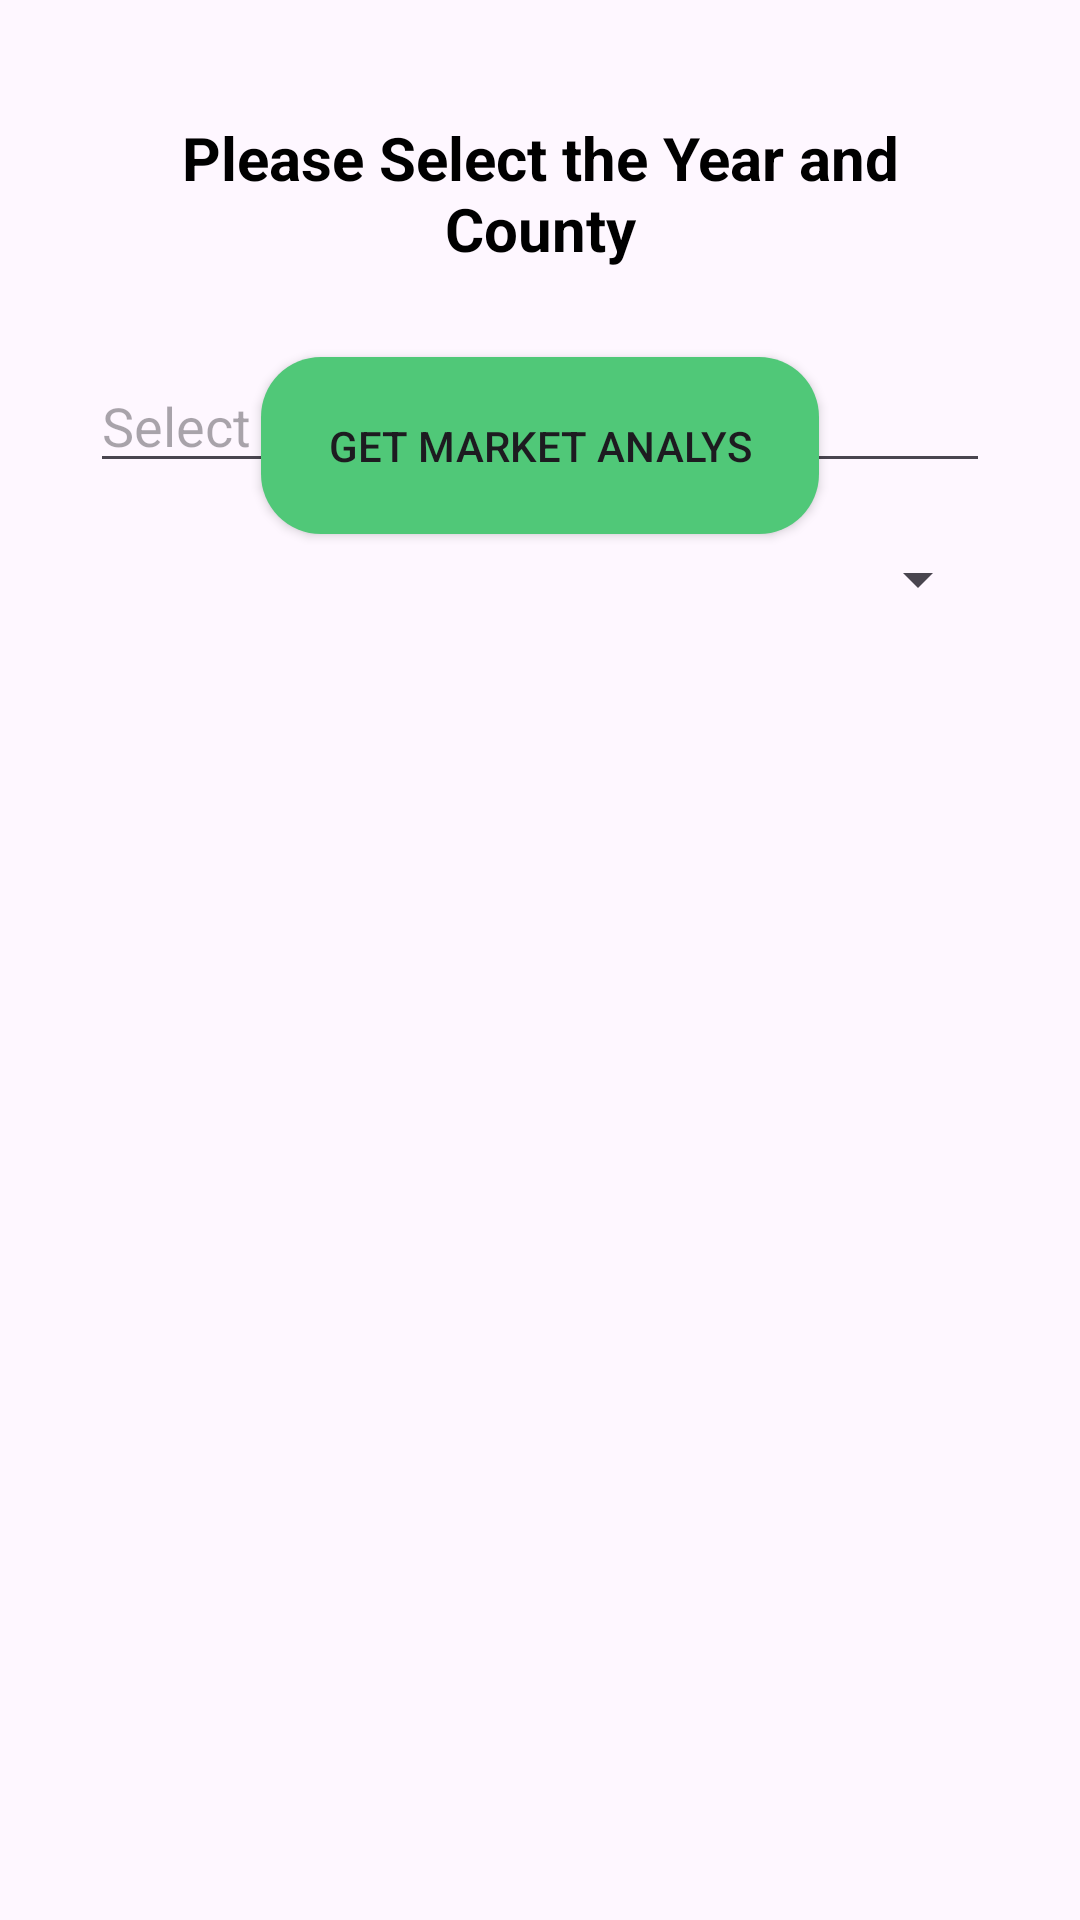

This screen was rendered from an Android layout file. Write that file and the resources it references.
<!-- AndroidManifest.xml: application theme Theme.GHapp -->
<!-- res/layout/activity_market.xml -->
<RelativeLayout xmlns:android="http://schemas.android.com/apk/res/android"
    xmlns:tools="http://schemas.android.com/tools"
    android:layout_width="match_parent"
    android:layout_height="match_parent"
    tools:context=".Market">

    <TextView
        android:id="@+id/idTVHeading"
        android:layout_width="match_parent"
        android:layout_height="wrap_content"
        android:layout_alignParentTop="true"
        android:layout_centerHorizontal="true"
        android:layout_marginStart="20dp"
        android:layout_marginTop="29dp"
        android:layout_marginEnd="20dp"
        android:gravity="center"
        android:padding="10dp"
        android:text="Please Select the Year and County"
        android:textAlignment="center"
        android:textColor="@color/black"
        android:textSize="20sp"
        android:textStyle="bold" />


    <EditText
        android:id="@+id/idEdtDate"
        android:layout_width="300dp"
        android:layout_height="wrap_content"
        android:layout_below="@id/idTVHeading"
        android:layout_centerHorizontal="true"
        android:layout_marginTop="20dp"
        android:hint="Select Year"
        android:clickable="false"
        android:focusable="false"
        android:focusableInTouchMode="false" />


    <Spinner
        android:id="@+id/idCountySpinner"
        android:layout_width="300dp"
        android:layout_height="wrap_content"
        android:layout_below="@id/idEdtDate"
        android:layout_centerHorizontal="true"
        android:layout_marginTop="20dp"
        android:hint="Select County" />


    <TextView
        android:id="@+id/marketresult"
        android:layout_width="391dp"
        android:layout_height="415dp"
        android:layout_below="@id/idCountySpinner"
        android:layout_centerHorizontal="true"
        android:layout_marginStart="20dp"
        android:layout_marginTop="115dp"
        android:layout_marginEnd="20dp"
        android:padding="10dp"
        android:text=""
        android:textColor="@color/black"
        android:textSize="20sp"
        android:textStyle="bold" />

    <Button
        android:id="@+id/marketbutton"
        android:layout_width="186dp"
        android:layout_height="59dp"
        android:layout_alignParentBottom="true"
        android:layout_centerHorizontal="true"
        android:layout_marginBottom="462dp"
        android:background="@drawable/rounded_button"
        android:text="Get Market Analys" />

</RelativeLayout>
<!-- resources referenced by this layout -->
<resources>
  <color name="black">#FF000000</color>
  <!-- drawable rounded_button (drawable) -->
  <shape xmlns:android="http://schemas.android.com/apk/res/android"
      android:shape="rectangle">
      <solid android:color="@color/lavender" /> 
      <corners android:radius="20dp" /> 
  </shape>
  <style name="Theme.GHapp" parent="Base.Theme.GHapp" />
  <color name="lavender">#50C878</color>
  <style name="Base.Theme.GHapp" parent="Theme.Material3.DayNight.NoActionBar">
          
          
      </style>
</resources>
